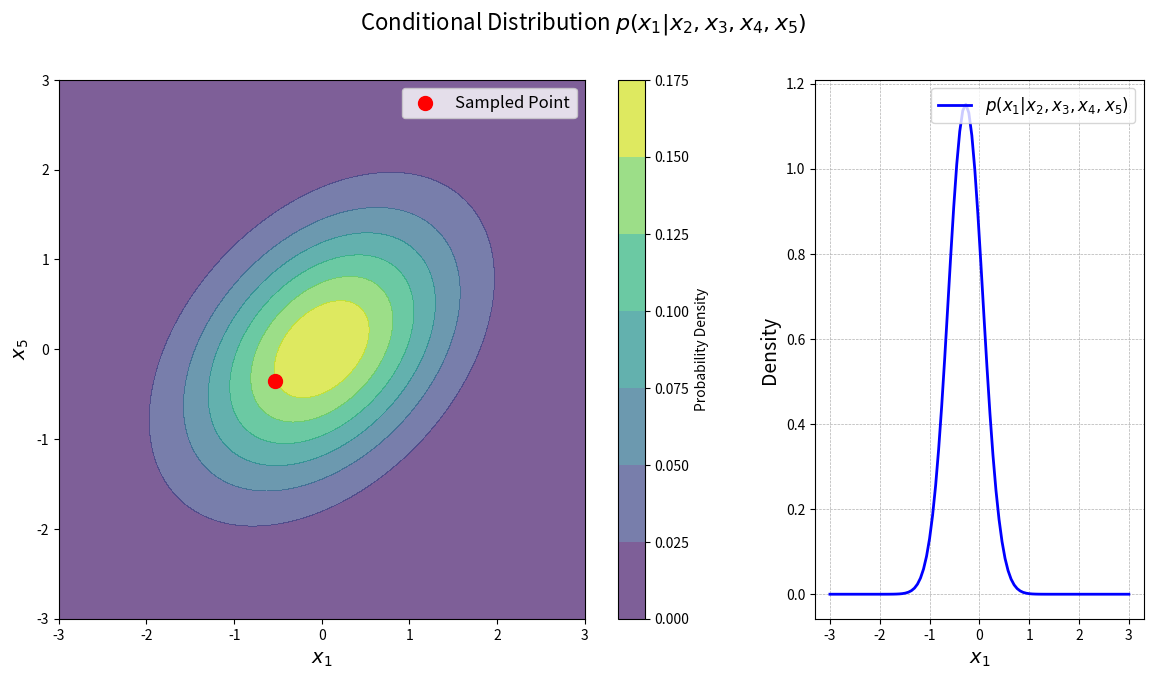

Reproduce this figure in Python.
from __future__ import annotations

from typing import TYPE_CHECKING

import matplotlib.pyplot as plt
import numpy as np
from numpy.typing import NDArray
from scipy.stats import multivariate_normal

if TYPE_CHECKING:
    from matplotlib.contour import QuadContourSet
    from scipy.stats._multivariate import multivariate_normal_frozen


def plot_conditional_distribution() -> None:
    """
    Plot the conditional distribution of x_1 given x_2, x_3, x_4, and x_5
    """
    # Define the covariance matrix Σ
    sigma: NDArray[np.float64] = np.array(
        [
            [1.0, 0.9, 0.8, 0.6, 0.4],
            [0.9, 1.0, 0.9, 0.8, 0.6],
            [0.8, 0.9, 1.0, 0.9, 0.8],
            [0.6, 0.8, 0.9, 1.0, 0.9],
            [0.4, 0.6, 0.8, 0.9, 1.0],
        ],
        dtype=np.float64,
    )

    # Define the mean vector (center of the Gaussian)
    mean: NDArray[np.float64] = np.zeros(5, dtype=np.float64)

    # Sample one point from the multivariate Gaussian distribution
    np.random.seed(seed=42)
    sample: NDArray[np.float64] = np.random.multivariate_normal(
        mean=mean, cov=sigma, size=1
    ).ravel()

    # Given values for x_2, x_3, x_4, and x_5
    x2: float = sample[1]
    x3: float = sample[2]
    x4: float = sample[3]
    x5: float = sample[4]
    given_values: NDArray[np.float64] = np.array([x2, x3, x4, x5])

    # Extract submatrices for conditional distribution
    sigma_aa: float = sigma[0, 0]
    sigma_ab: NDArray[np.float64] = sigma[0, 1:]
    sigma_bb: NDArray[np.float64] = sigma[1:, 1:]
    sigma_ba: NDArray[np.float64] = sigma[1:, 0]

    mean_a: float = mean[0]
    mean_b: NDArray[np.float64] = mean[1:]

    # Compute the conditional mean and covariance
    sigma_bb_inv: NDArray[np.float64] = np.linalg.inv(sigma_bb)
    mean_a_given_b: float = float(
        mean_a + sigma_ab @ sigma_bb_inv @ (given_values - mean_b)
    )
    sigma_a_given_b: float = float(sigma_aa - sigma_ab @ sigma_bb_inv @ sigma_ba)

    # Create a range of x_1 values
    x1_range: NDArray[np.float64] = np.linspace(-3, 3, 100)
    conditional_pdf: NDArray[np.float64] = multivariate_normal.pdf(
        x1_range, mean=mean_a_given_b, cov=sigma_a_given_b
    )

    # Create the plot
    fig, ax = plt.subplots(1, 2, figsize=(14, 7), gridspec_kw={"width_ratios": [2, 1]})
    fig.suptitle("Conditional Distribution $p(x_1 | x_2, x_3, x_4, x_5)$", fontsize=16)

    # Plot the bivariate distribution for y1 and y5
    y1: NDArray[np.float64]
    y5: NDArray[np.float64]
    y1, y5 = np.meshgrid(np.linspace(-3, 3, 100), np.linspace(-3, 3, 100))

    position: NDArray[np.float64] = np.dstack((y1, y5))
    sigma_sub: NDArray[np.float64] = sigma[[0, 4], :][:, [0, 4]]
    mean_sub: NDArray[np.float64] = mean[[0, 4]]

    rv: multivariate_normal_frozen = multivariate_normal(mean=mean_sub, cov=sigma_sub)
    pdf_values: NDArray[np.float64] = rv.pdf(position)

    contour: QuadContourSet = ax[0].contourf(
        y1, y5, pdf_values, cmap="viridis", alpha=0.7
    )

    ax[0].set_xlabel("$x_1$", fontsize=14)
    ax[0].set_ylabel("$x_5$", fontsize=14)
    ax[0].scatter(sample[0], sample[4], s=100, color="red", label="Sampled Point")
    ax[0].set_xlim([-3, 3])
    ax[0].set_ylim([-3, 3])
    ax[0].legend(loc="upper right", fontsize=12)
    fig.colorbar(
        mappable=contour, ax=ax[0], orientation="vertical", label="Probability Density"
    )

    # Plot the conditional distribution
    ax[1].plot(
        x1_range, conditional_pdf, "b-", lw=2, label="$p(x_1 | x_2, x_3, x_4, x_5)$"
    )

    ax[1].set_xlabel("$x_1$", fontsize=14)
    ax[1].set_ylabel("Density", fontsize=14)
    ax[1].legend(loc="upper right", fontsize=12)
    ax[1].grid(True, which="both", linestyle="--", linewidth=0.5)

    plt.show()


if __name__ == "__main__":
    # Call the function to plot
    plot_conditional_distribution()
